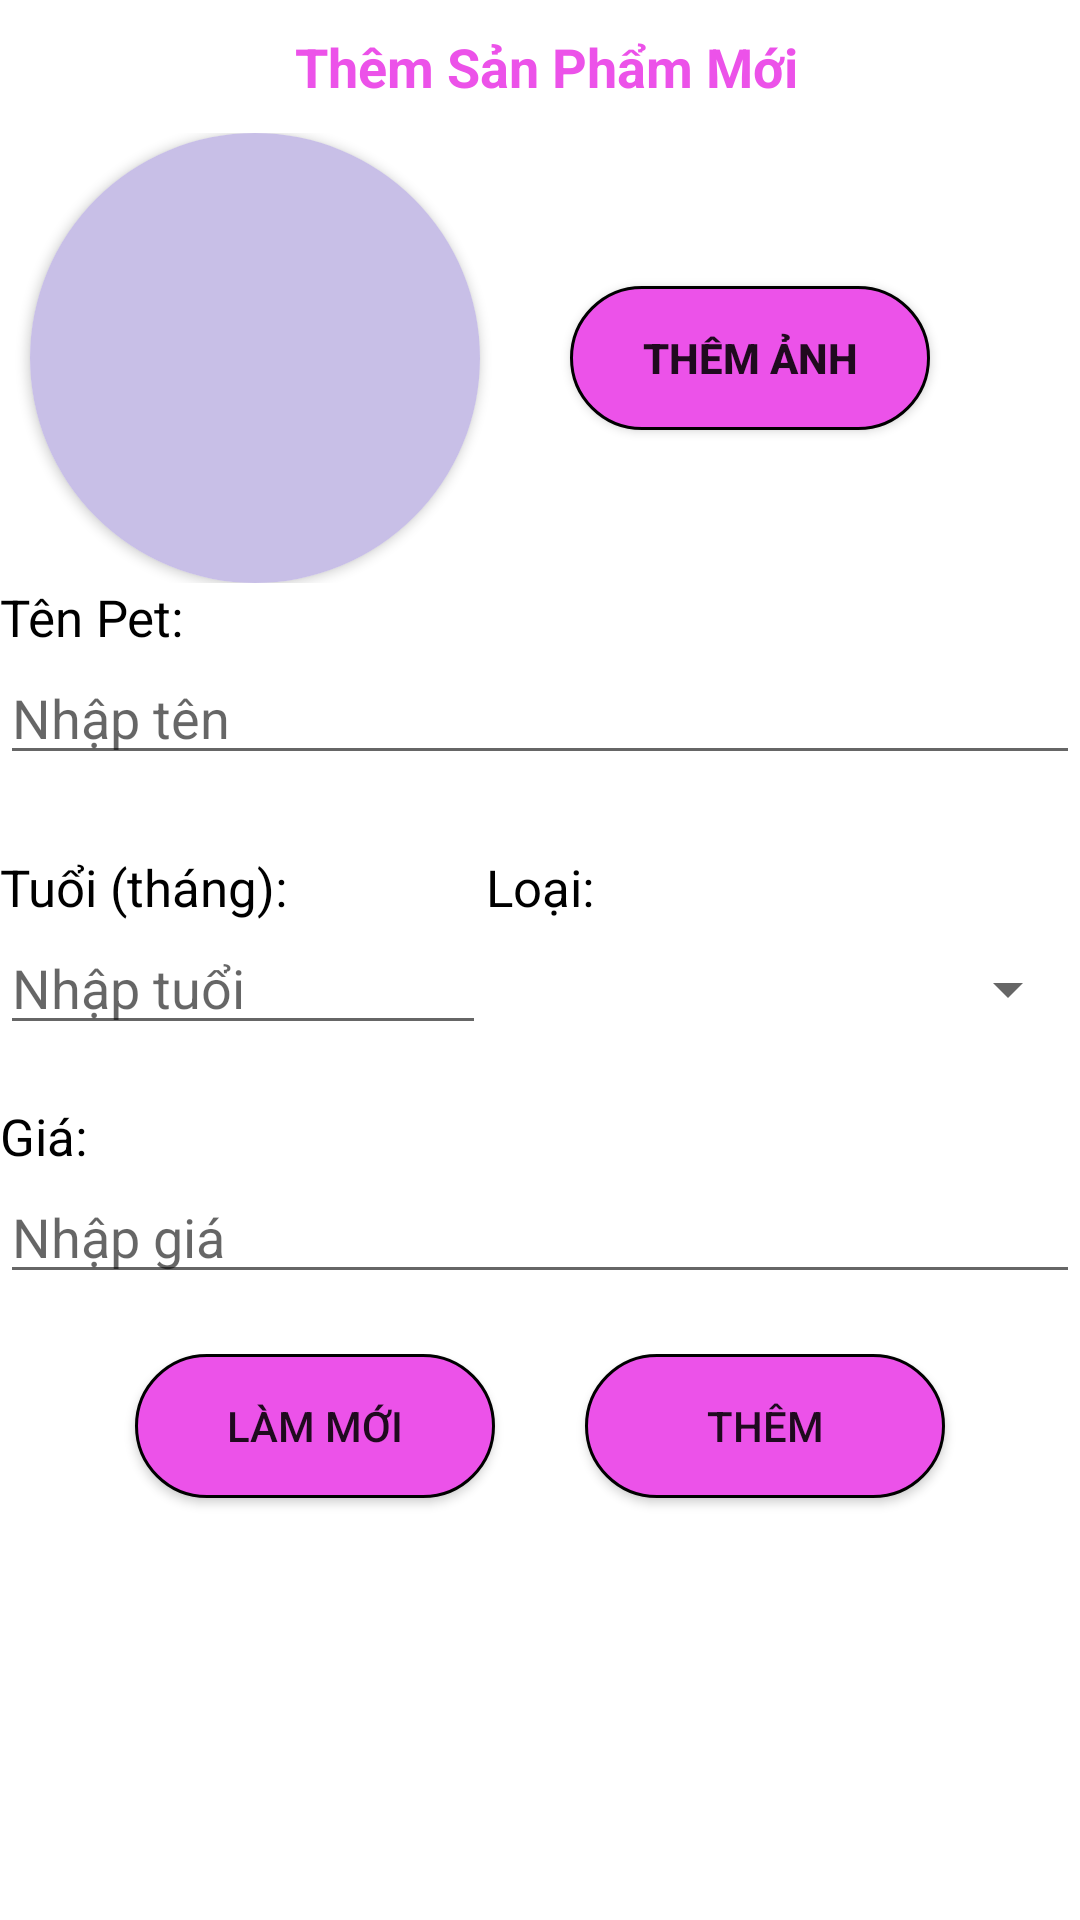

Layout XML and referenced resources for this Android screen:
<!-- AndroidManifest.xml: application theme Theme.DUAN1 -->
<!-- res/layout/activity_them_san_pham.xml -->
<?xml version="1.0" encoding="utf-8"?>
<LinearLayout xmlns:android="http://schemas.android.com/apk/res/android"
    xmlns:app="http://schemas.android.com/apk/res-auto"
    xmlns:tools="http://schemas.android.com/tools"
    android:layout_width="match_parent"
    android:layout_height="match_parent"
    android:orientation="vertical"
    android:layout_marginLeft="10dp"
    android:layout_marginRight="10dp"
    tools:context=".Activity_ThemSanPham" >

    <LinearLayout
        android:layout_marginTop="10dp"
        android:layout_width="match_parent"
        android:layout_height="wrap_content"
        android:orientation="horizontal">

        <ImageView
            android:id="@+id/ivBackAddPet"
            android:layout_width="0dp"
            android:layout_height="wrap_content"
            android:layout_weight="1"
            app:srcCompat="@mipmap/left" />

        <TextView
            android:layout_width="wrap_content"
            android:layout_height="wrap_content"
            android:layout_weight="4"
            android:layout_marginBottom="10dp"
            android:textStyle="bold"
            android:textColor="#EC52E9"
            android:textSize="18dp"
            android:layout_marginLeft="75dp"
            android:text="Thêm Sản Phẩm Mới" />
    </LinearLayout>

    <LinearLayout
        android:layout_width="match_parent"
        android:layout_height="wrap_content"
        android:orientation="horizontal">

        <androidx.cardview.widget.CardView
            android:layout_width="150dp"
            android:layout_height="150dp"
            android:layout_marginLeft="10dp"
            app:cardCornerRadius="360dp"
            >
            <ImageView
                android:id="@+id/ivSanPhamMoi"
                android:layout_width="wrap_content"
                android:layout_height="wrap_content"
                android:src="@mipmap/auto"
                android:scaleType="centerCrop"
                />
        </androidx.cardview.widget.CardView>


        <Button
            android:id="@+id/btnThemHinhAnhSP"
            android:layout_gravity="center"
            android:layout_width="120dp"
            android:layout_marginLeft="30dp"
            android:background="@drawable/botron_button"
            android:layout_height="wrap_content"
            android:textStyle="bold"
            android:text="thêm ảnh" />
    </LinearLayout>

    <LinearLayout
        android:layout_width="match_parent"
        android:layout_height="90dp"
        android:orientation="horizontal">

        <LinearLayout
            android:layout_width="match_parent"
            android:layout_height="match_parent"
            android:orientation="vertical">

            <TextView
                android:layout_width="match_parent"
                android:layout_height="wrap_content"
                android:textSize="17dp"
                android:textColor="@color/black"
                android:text="Tên Pet:" />

            <EditText
                android:id="@+id/et_inputAddTenPet"
                android:layout_width="match_parent"
                android:layout_height="wrap_content"
                android:ems="10"
                android:hint="Nhập tên" />
        </LinearLayout>
    </LinearLayout>

    <LinearLayout
        android:layout_width="match_parent"
        android:layout_height="68dp"
        android:orientation="horizontal">

        <LinearLayout
            android:layout_width="162dp"
            android:layout_height="match_parent"
            android:orientation="vertical">

            <TextView
                android:layout_width="match_parent"
                android:layout_height="wrap_content"
                android:text="Tuổi (tháng):"
                android:textColor="@color/black"
                android:textSize="17dp" />

            <EditText
                android:id="@+id/et_inputAddTuoiPet"
                android:layout_width="match_parent"
                android:layout_height="wrap_content"
                android:ems="10"
                android:hint="Nhập tuổi" />
        </LinearLayout>

        <LinearLayout
            android:layout_width="match_parent"
            android:layout_height="match_parent"
            android:orientation="vertical">

            <TextView
                android:layout_width="match_parent"
                android:layout_height="wrap_content"
                android:textSize="17dp"
                android:textColor="@color/black"
                android:text="Loại:" />

            <Spinner
                android:id="@+id/Spinner_LoaiPet"
                android:layout_width="match_parent"
                android:layout_height="match_parent" />
        </LinearLayout>
    </LinearLayout>

    <TextView
        android:layout_marginTop="15dp"
        android:layout_width="match_parent"
        android:layout_height="wrap_content"
        android:textSize="17dp"
        android:textColor="@color/black"
        android:text="Giá:" />

    <EditText
        android:id="@+id/et_inputAddGiaPet"
        android:layout_width="match_parent"
        android:layout_height="wrap_content"
        android:ems="10"
        android:hint="Nhập giá" />

    <LinearLayout
        android:layout_width="match_parent"
        android:layout_height="55dp"
        android:layout_marginTop="20dp"
        android:orientation="horizontal">

        <Button
            android:id="@+id/btn_ClearFormAddPet"
            android:layout_width="120dp"
            android:layout_marginLeft="45dp"
            android:layout_marginRight="30dp"
            android:layout_height="wrap_content"
            android:background="@drawable/botron_button"
            android:text="Làm mới" />

        <Button
            android:id="@+id/btn_AddPet"
            android:layout_width="120dp"
            android:layout_height="wrap_content"
            android:background="@drawable/botron_button"
            android:text="Thêm" />
    </LinearLayout>

</LinearLayout>
<!-- resources referenced by this layout -->
<resources>
  <color name="black">#FF000000</color>
  <!-- drawable botron_button (drawable) -->
  <?xml version="1.0" encoding="utf-8"?>
  <shape
      xmlns:android="http://schemas.android.com/apk/res/android"
      android:shape="rectangle">
  
      
      <solid
          android:color="#EC52E9" >
      </solid>
  
      
      <stroke
          android:width="1dp"
          android:color="#000000" >
      </stroke>
  
      
      <padding
          android:left="2dp"
          android:top="2dp"
          android:right="2dp"
          android:bottom="2dp" >
      </padding>
  
      
      <corners
          android:radius="50dp" >
      </corners>
  
  </shape>
  <!-- mipmap auto: png bitmap (mipmap-mdpi, 553 bytes) -->
  <style name="Theme.DUAN1" parent="Theme.MaterialComponents.DayNight.NoActionBar">
          
          <item name="colorPrimary">#EC52E9</item>
          <item name="colorPrimaryVariant">#EC52E9</item>
          <item name="colorOnPrimary">#F8EFF7</item>
          
          <item name="colorSecondary">@color/teal_200</item>
          <item name="colorSecondaryVariant">@color/teal_700</item>
          <item name="colorOnSecondary">@color/black</item>
          
          <item name="android:statusBarColor" tools:targetApi="l">?attr/colorPrimaryVariant</item>
          
      </style>
  <color name="teal_200">#FF03DAC5</color>
  <color name="teal_700">#FF018786</color>
</resources>
